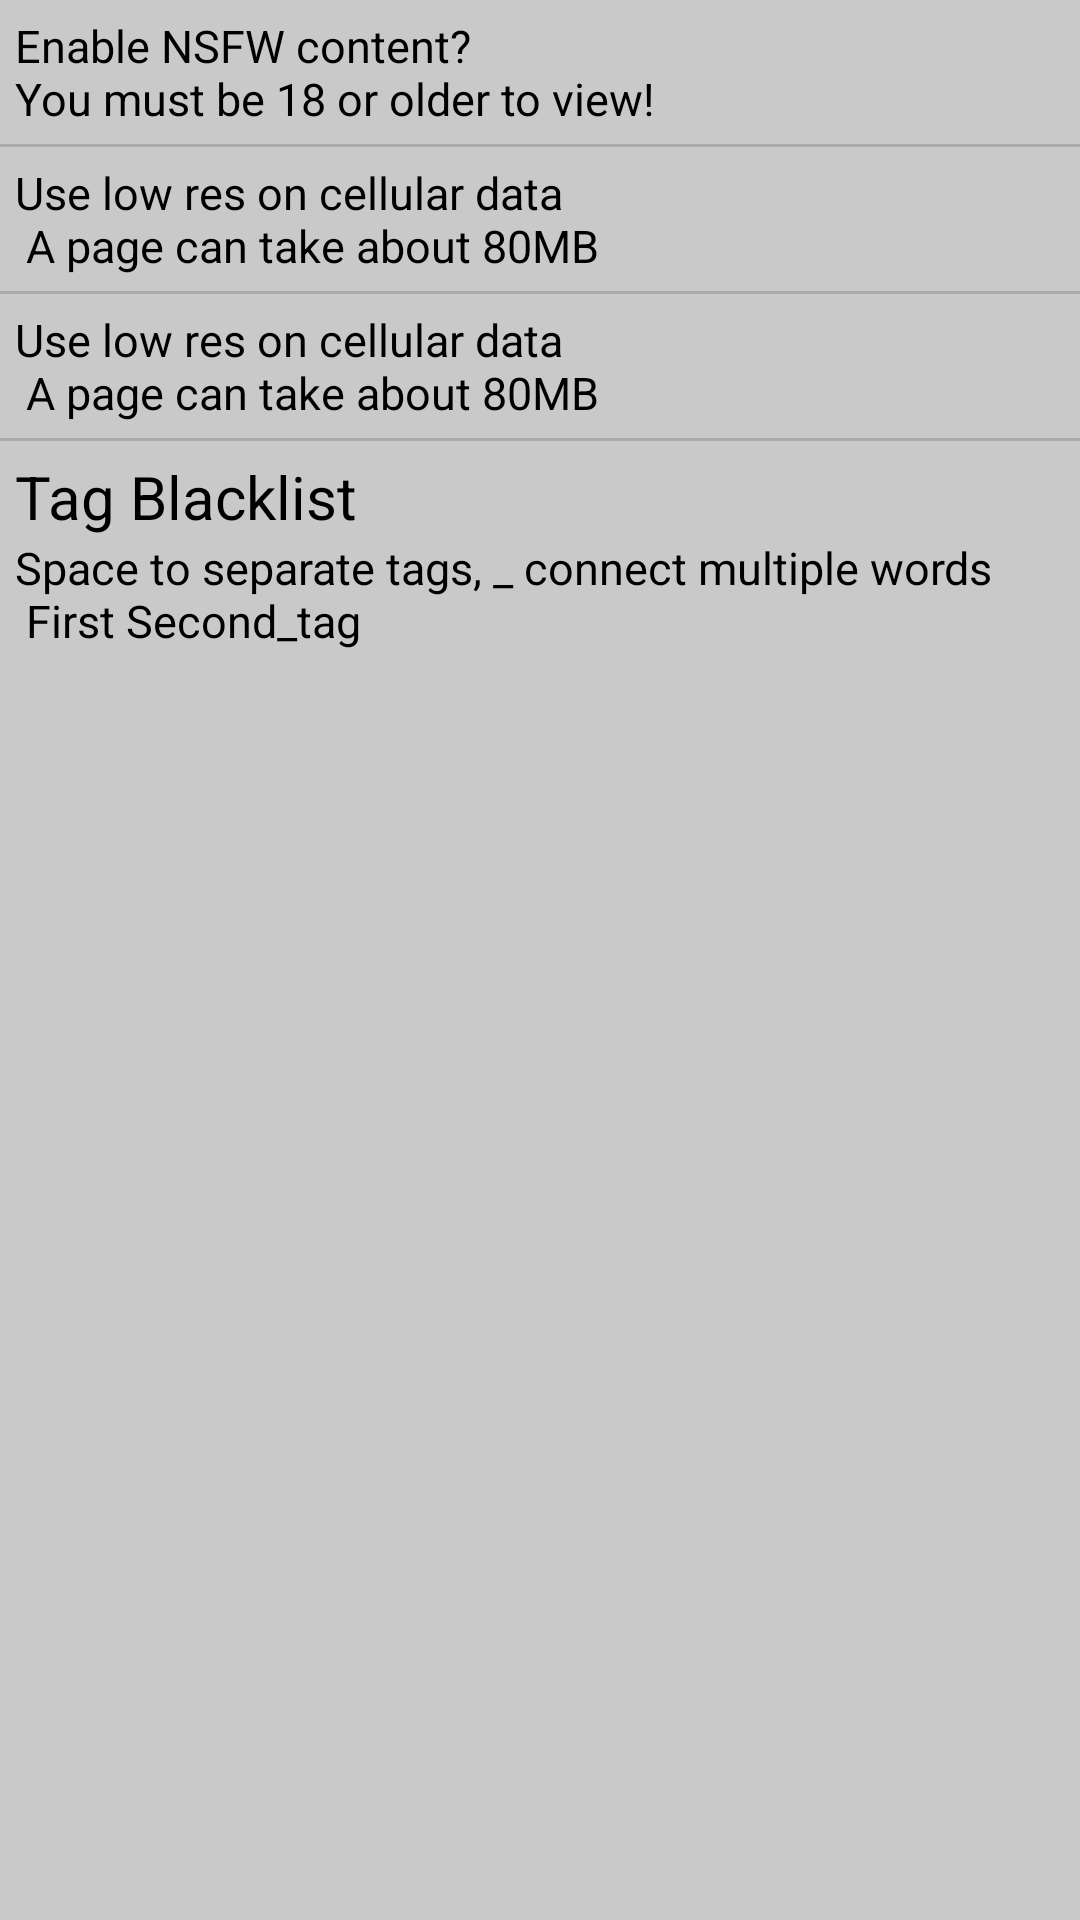

Write the Android layout XML for this screen, with the resource values it uses.
<!-- AndroidManifest.xml: application theme HoloBlue -->
<!-- res/layout/activity_settings.xml -->
<RelativeLayout xmlns:android="http://schemas.android.com/apk/res/android"
    xmlns:tools="http://schemas.android.com/tools"
    android:layout_width="match_parent"
    android:layout_height="match_parent"
    android:background="#C9C9C9"
    tools:context="example.e621.settings">
    <android.support.v7.widget.Toolbar
        xmlns:android="http://schemas.android.com/apk/res/android"
        android:id="@+id/toolbar"
        android:layout_width="match_parent"
        android:layout_height="wrap_content"
        android:background="?attr/colorPrimary"/>

    <Space
        android:id="@+id/spacer0"
        android:layout_width="match_parent"
        android:layout_height="5dp"
        android:layout_below="@id/toolbar"/>
    <TextView
        android:id="@+id/NSFWtxt"
        android:text="@string/NSFW_activate"
        android:layout_width="wrap_content"
        android:layout_height="wrap_content"
        android:textSize="15sp"
        android:layout_below="@id/spacer0"
        android:textColor="#000000"
        android:layout_marginStart="5dp"
        />
    <CheckBox
        android:id="@+id/NSFWcb"
        android:layout_width="wrap_content"
        android:layout_height="wrap_content"
        android:layout_alignParentEnd="true"
        android:layout_alignBaseline="@+id/NSFWtxt"/>
    <Space
        android:id="@+id/space1"
        android:layout_width="match_parent"
        android:layout_height="5dp"
        android:layout_below="@id/NSFWtxt"/>
    <View
        android:id="@+id/spacer1"
        android:layout_width="match_parent"
        android:layout_height="1dp"
        android:layout_below="@+id/space1"
        android:background="@android:color/darker_gray"/>
    <Space
        android:id="@+id/space2"
        android:layout_width="match_parent"
        android:layout_height="5dp"
        android:layout_below="@id/spacer1"/>

    <TextView
        android:id="@+id/datatxt"
        android:text="@string/datatext"
        android:layout_width="wrap_content"
        android:layout_height="wrap_content"
        android:textSize="15sp"
        android:layout_below="@+id/space2"
        android:textColor="#000000"
        android:layout_marginStart="5dp"/>
    <CheckBox
        android:id="@+id/datacb"
        android:layout_width="wrap_content"
        android:layout_height="wrap_content"
        android:layout_alignParentEnd="true"
        android:layout_alignBaseline="@+id/datatxt"/>
    <Space
        android:id="@+id/space3"
        android:layout_width="match_parent"
        android:layout_height="5dp"
        android:layout_below="@id/datatxt"/>
    <View
        android:id="@+id/spacer"
        android:layout_width="match_parent"
        android:layout_height="1dp"
        android:layout_below="@+id/space3"
        android:background="@android:color/darker_gray"/>
    <Space
        android:id="@+id/space2a"
        android:layout_width="match_parent"
        android:layout_height="5dp"
        android:layout_below="@id/spacer"/>

    <TextView
        android:id="@+id/coltxt"
        android:text="@string/datatext"
        android:layout_width="wrap_content"
        android:layout_height="wrap_content"
        android:textSize="15sp"
        android:layout_below="@+id/space2a"
        android:textColor="#000000"
        android:layout_marginStart="5dp"/>
    <Spinner
        android:id="@+id/colpick"
        android:layout_width="wrap_content"
        android:layout_height="wrap_content"
        android:layout_alignParentEnd="true"
        android:layout_alignBaseline="@+id/coltxt"/>
    <Space
        android:id="@+id/space3a"
        android:layout_width="match_parent"
        android:layout_height="5dp"
        android:layout_below="@id/coltxt"/>
    <View
        android:id="@+id/spacera"
        android:layout_width="match_parent"
        android:layout_height="1dp"
        android:layout_below="@+id/space3a"
        android:background="@android:color/darker_gray"/>
    <Space
        android:id="@+id/space4"
        android:layout_width="match_parent"
        android:layout_height="5dp" 
        android:layout_below="@id/spacera"/>
    <TextView
        android:id="@+id/BLtext"
        android:layout_width="match_parent"
        android:layout_height="wrap_content"
        android:text="@string/blacklist"
        android:layout_below="@id/space4"
        android:textSize="20sp"
        android:textColor="#000000"
        android:layout_marginStart="5dp"/>
    <TextView
        android:id="@+id/tagtext"
        android:layout_width="wrap_content"
        android:layout_height="wrap_content"
        android:layout_below="@id/BLtext"
        android:text="@string/taghelp"
        android:textSize="15sp"
        android:textColor="#000000"
        android:layout_marginStart="5dp"/>
    <EditText
        android:id="@+id/editblacklist"
        android:layout_width="match_parent"
        android:layout_height="150dp"
        android:layout_below="@id/tagtext"
        android:textColor="#000000"
        android:layout_marginStart="5dp"/>

</RelativeLayout>
<!-- resources referenced by this layout -->
<resources>
  <string name="NSFW_activate">Enable NSFW content? \nYou must be 18 or older to view!</string>
  <string name="blacklist">Tag Blacklist</string>
  <string name="datatext">Use low res on cellular data \n A page can take about 80MB</string>
  <string name="taghelp">Space to separate tags, _ connect multiple words\n First Second_tag</string>
  <style name="HoloBlue" parent="android:Theme.Holo.Light.DarkActionBar">
  
      </style>
</resources>
